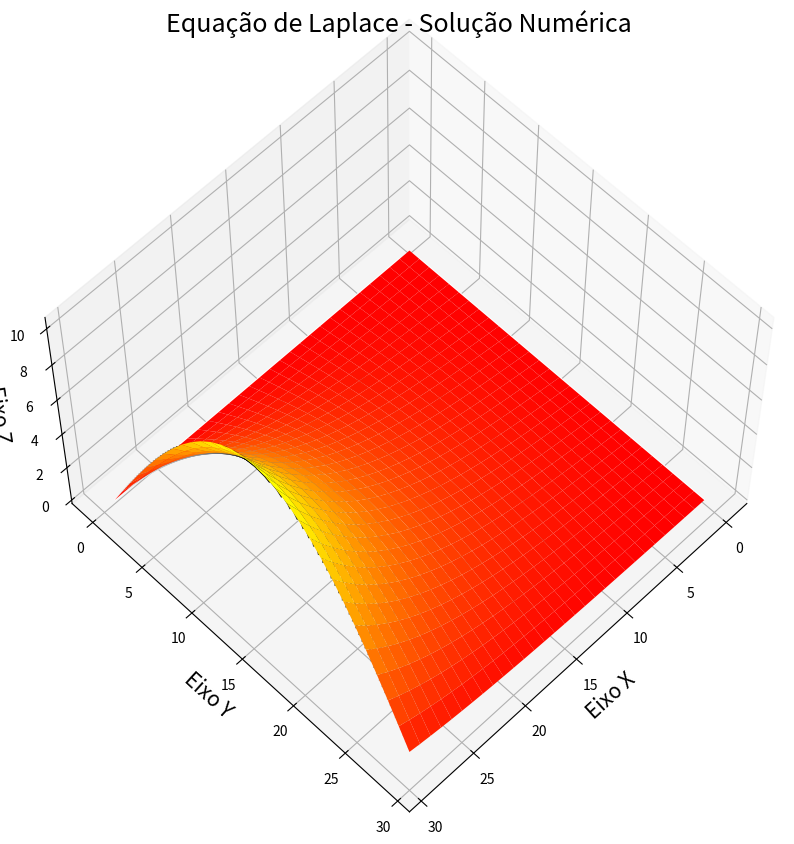
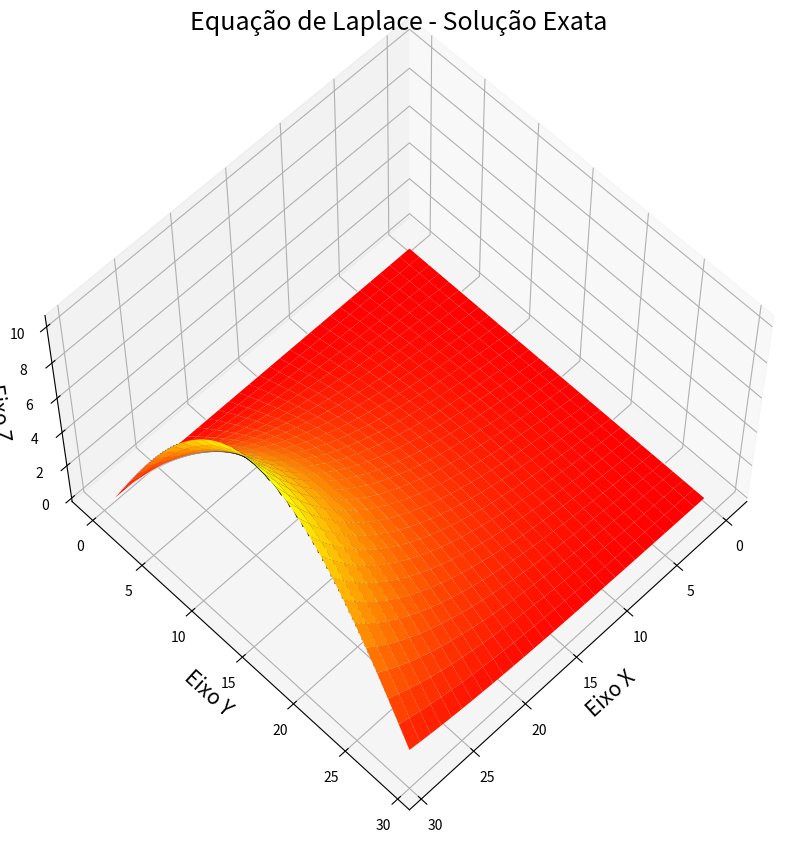

Generate these figures, in order, with matplotlib:
import numpy as np
import matplotlib.pyplot as plt

N = 30
h = np.pi/N
w = 1.7
N_it = 10000
matrizU = np.zeros((N+1,N+1),float)
matrizU_exata = np.zeros((N+1,N+1),float)
matrizU_erro = np.zeros((N+1,N+1),float)

#Atribuindo condicao de contorno x = pi. As outras automaticamente são nulas. Portanto, não precisa ser atualizado, pois a matriz foi declarada nula no início.
for j in range(N+1):
	matrizU[N][j] = np.sinh(np.pi)*np.sin(j*h)

#print(matrizU)

#Método de Gauss-Seidel
for k in range(N_it):
	for i in range(1,N):
    		for j in range(1,N):
        		matrizU[i][j] = 0.25 * w * ( matrizU[i+1][j] + matrizU[i-1][j] + matrizU[i][j+1] + matrizU[i][j-1] ) + ( 1. - w ) * matrizU[i][j]

#print(matrizU)    

erro_quad = 0.0
for i in range(N+1):
	for j in range(N+1):
		matrizU_exata[i][j] = np.sinh(i*h)*np.sin(j*h)
		matrizU_erro[i][j] = matrizU_exata[i][j] - matrizU[i][j]
		erro_quad += matrizU_erro[i][j]**2
		
print(matrizU)
print("Erro quadrático é:", erro_quad)


x  = range(0,N)
y = range(0,N)
X,Y = np.meshgrid(x,y) 
def f():
    z = matrizU[X,Y]  
    return z;

Z = f()

def g():
    r = matrizU_exata[X,Y]
    return r
    
R = g()

fig = plt.figure(figsize=(10,10))
ax = plt.axes(projection='3d')
ax.contour3D(X,Y,Z,50,cmap='binary')
ax.plot_surface(X,Y,Z,rstride=1,cstride=1,cmap='autumn',edgecolor='none')
ax.set_title('Equação de Laplace - Solução Numérica', fontsize=18)
ax.set_xlabel('Eixo X',fontsize=15)
ax.set_ylabel('Eixo Y',fontsize=15)
ax.set_zlabel('Eixo Z',fontsize=15)
ax.view_init(60,45)

fig = plt.figure(figsize=(10,10))
ax = plt.axes(projection='3d')
ax.contour3D(X,Y,R,50,cmap='binary')
ax.plot_surface(X,Y,R,rstride=1,cstride=1,cmap=  'autumn',edgecolor='none')
ax.set_title('Equação de Laplace - Solução Exata', fontsize=18)
ax.set_xlabel('Eixo X',fontsize=15)
ax.set_ylabel('Eixo Y',fontsize=15)
ax.set_zlabel('Eixo Z',fontsize=15)
ax.view_init(60,45)

plt.show()


